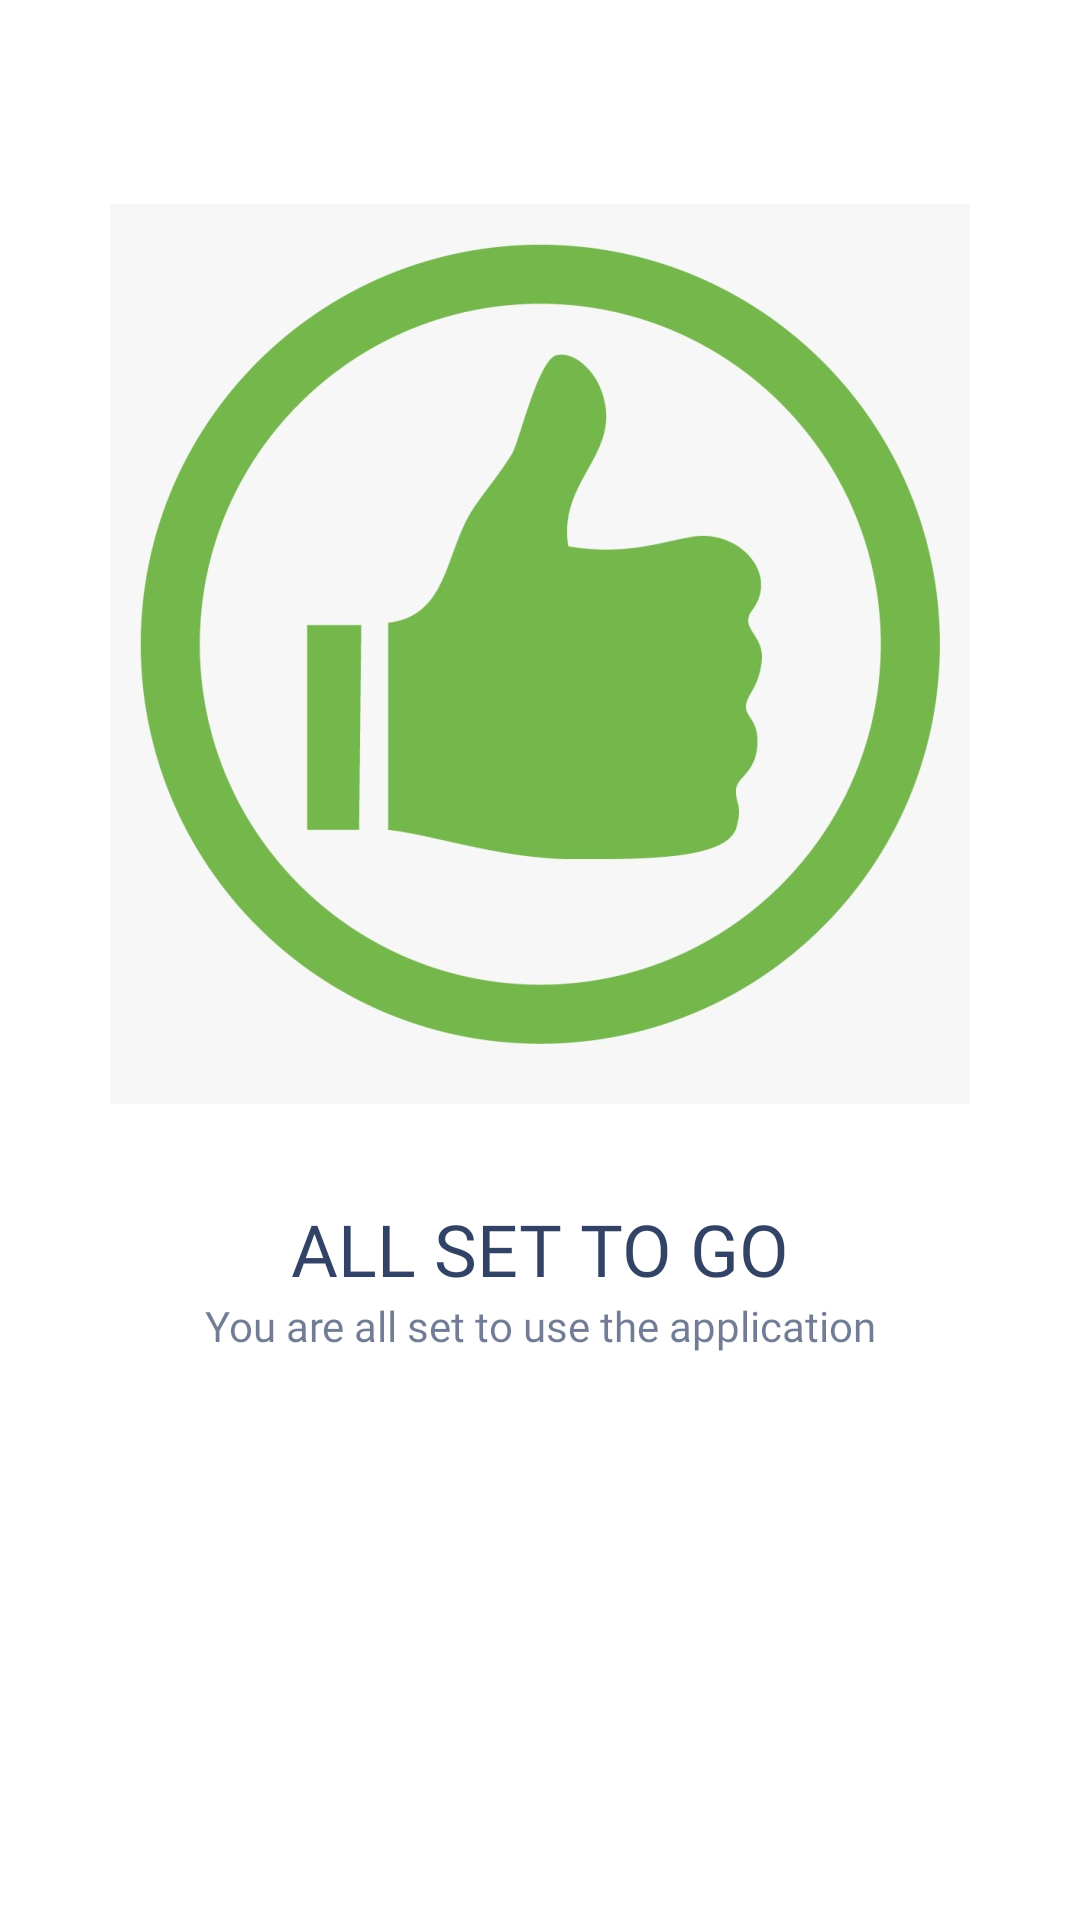

Produce the Android XML layout that renders to this screen, including the resource entries it uses.
<!-- AndroidManifest.xml: application theme Theme.Dictionary -->
<!-- res/layout/fragment_all_set.xml -->
<?xml version="1.0" encoding="utf-8"?>
<androidx.constraintlayout.widget.ConstraintLayout xmlns:android="http://schemas.android.com/apk/res/android"
    xmlns:app="http://schemas.android.com/apk/res-auto"
    xmlns:tools="http://schemas.android.com/tools"
    tools:context=".fragments.TranslateFragment"
    android:layout_width="match_parent"
    android:layout_height="match_parent">

    <ImageView
        android:id="@+id/imageView"
        android:layout_width="300dp"
        android:layout_height="300dp"
        android:layout_marginBottom="16dp"
        app:layout_constraintBottom_toTopOf="@+id/guideline4"
        app:layout_constraintEnd_toEndOf="parent"
        app:layout_constraintHorizontal_bias="0.498"
        app:layout_constraintStart_toStartOf="parent"
        app:srcCompat="@drawable/all"
        tools:src="@drawable/all" />

    <TextView
        android:id="@+id/frag_welcome_txt_title"
        android:layout_width="wrap_content"
        android:layout_height="wrap_content"
        android:layout_marginTop="16dp"
        android:fontFamily="@font/poppins_bold"
        android:text="@string/frag_all_title"
        android:textColor="@color/blue_text_primary"
        android:textSize="24sp"
        app:layout_constraintEnd_toEndOf="parent"
        app:layout_constraintStart_toStartOf="parent"
        app:layout_constraintTop_toTopOf="@+id/guideline4" />

    <TextView
        android:id="@+id/frag_translation_txt_subtitle"
        android:layout_width="wrap_content"
        android:layout_height="wrap_content"
        android:fontFamily="@font/poppins_regular"
        android:text="@string/frag_all_subtitle"
        android:textColor="@color/blue_text_secondary"
        android:textSize="14sp"
        app:layout_constraintEnd_toEndOf="@+id/frag_welcome_txt_title"
        app:layout_constraintStart_toStartOf="@+id/frag_welcome_txt_title"
        app:layout_constraintTop_toBottomOf="@+id/frag_welcome_txt_title" />

    <androidx.constraintlayout.widget.Guideline
        android:id="@+id/guideline4"
        android:layout_width="wrap_content"
        android:layout_height="wrap_content"
        android:orientation="horizontal"
        app:layout_constraintGuide_percent="0.6" />

</androidx.constraintlayout.widget.ConstraintLayout>
<!-- resources referenced by this layout -->
<resources>
  <color name="blue_text_primary">#DE14274E</color>
  <color name="blue_text_secondary">#9914274E</color>
  <!-- drawable all: jpeg bitmap (drawable, 40468 bytes) -->
  <string name="frag_all_subtitle">You are all set to use the application</string>
  <string name="frag_all_title">ALL SET TO GO</string>
  <style name="Theme.Dictionary" parent="Theme.MaterialComponents.DayNight.DarkActionBar">
          
          <item name="colorPrimary">@color/grey</item>
          <item name="colorPrimaryVariant">@color/grey_dark</item>
          <item name="colorOnPrimary">@color/blue</item>
  
          
          <item name="colorSecondary">@color/accent</item>
          <item name="colorSecondaryVariant">#D81B60</item>
          <item name="colorOnSecondary">@color/black_text_secondary</item>
  
          
          <item name="android:statusBarColor" tools:targetApi="l">?attr/colorPrimaryVariant</item>
  
          <item name="preferenceTheme">@style/Preference.v21</item>
      </style>
  <color name="grey">#F1F6F9</color>
  <color name="grey_dark">#9BA4B4</color>
  <color name="blue">#394867</color>
  <color name="accent">#FFE05D</color>
  <color name="black_text_secondary">#99000000</color>
  <style name="Preference.v21" parent="@style/PreferenceThemeOverlay.v14.Material">
          <item name="android:tint">@color/blue_dark</item>
          <item name="android:textColor">@color/blue_text_primary</item>
          <item name="android:fontFamily">@font/poppins_medium</item>
      </style>
  <color name="blue_dark">#14274E</color>
</resources>
